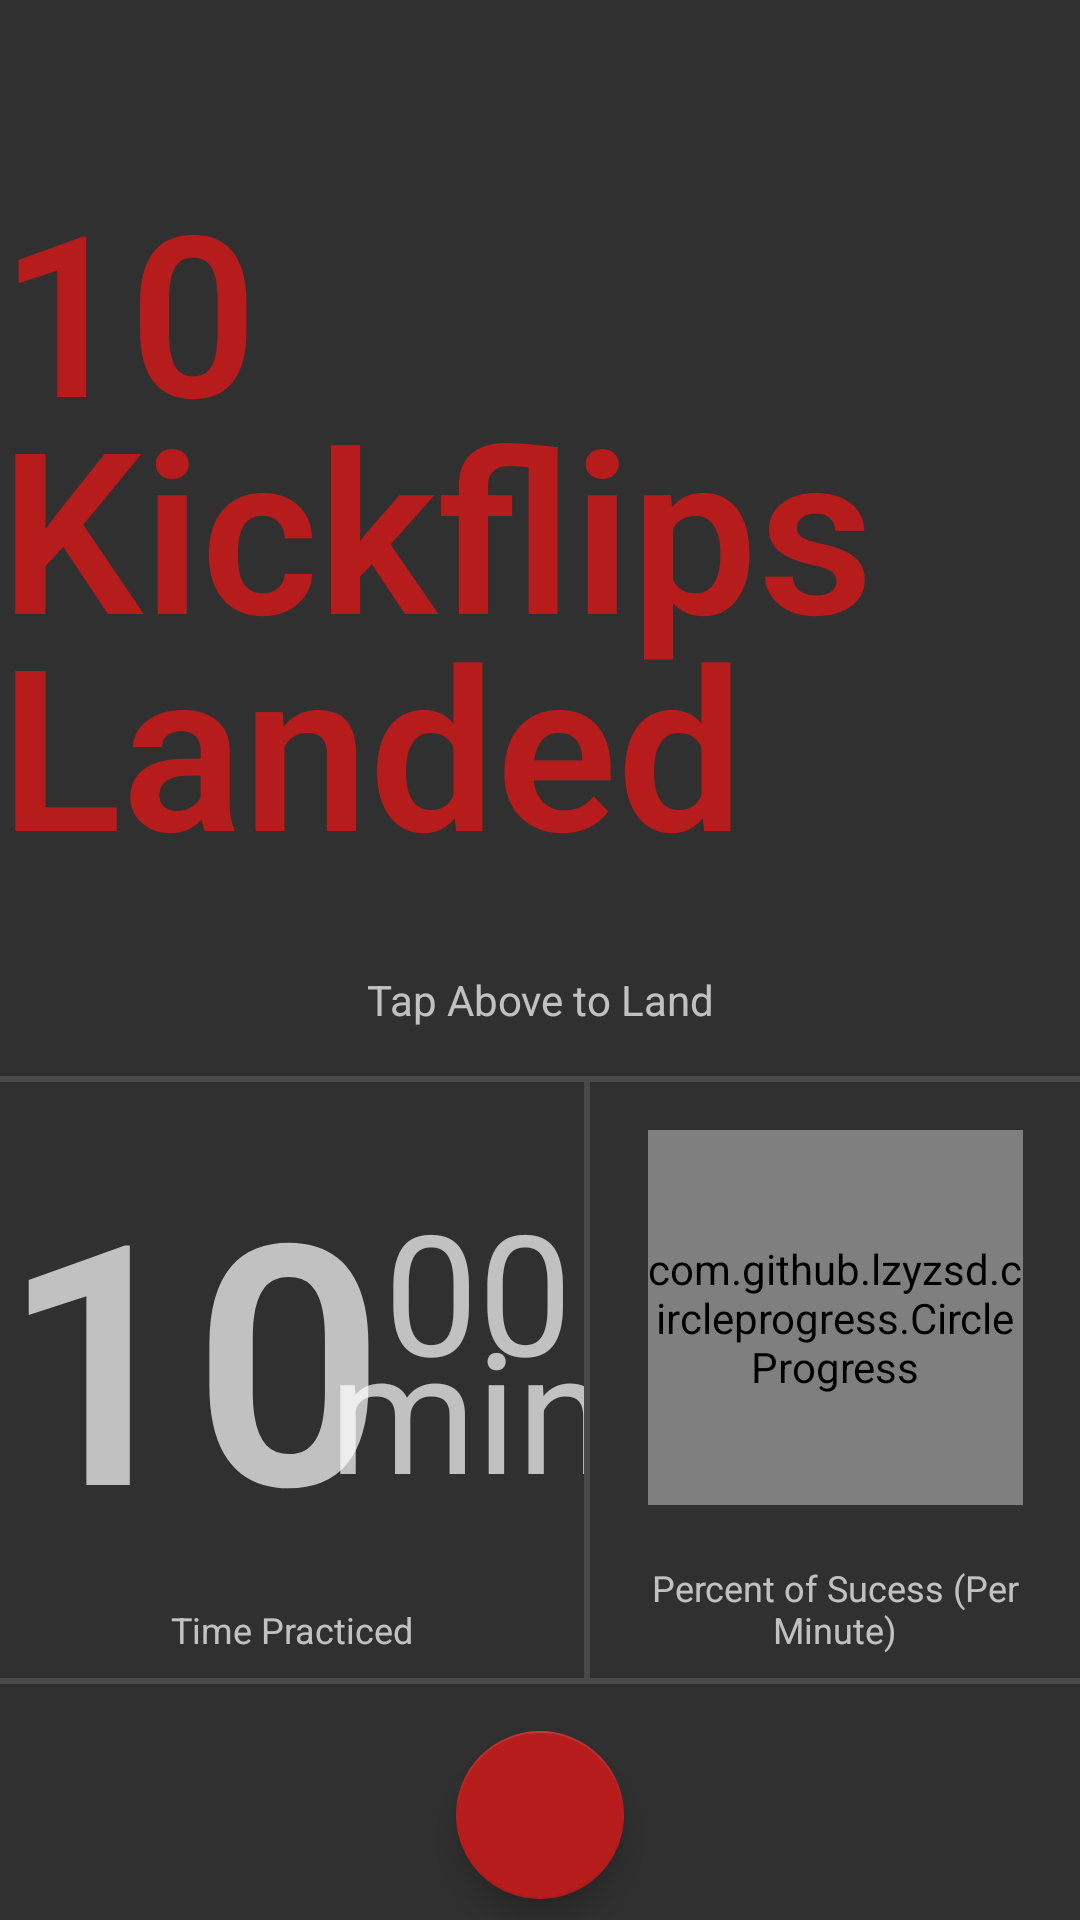

The Android layout XML behind this screen, and the referenced resources:
<!-- AndroidManifest.xml: application theme AppTheme -->
<!-- res/layout/activity_trick_tracker.xml -->
<?xml version="1.0" encoding="utf-8"?>
<android.support.constraint.ConstraintLayout xmlns:android="http://schemas.android.com/apk/res/android"
    xmlns:app="http://schemas.android.com/apk/res-auto"
    xmlns:tools="http://schemas.android.com/tools"
    android:layout_width="match_parent"
    android:layout_height="match_parent"
    tools:context=".TrickTracker">

    <android.support.design.widget.FloatingActionButton
        android:id="@+id/stopBtn"
        android:layout_width="56dp"
        android:layout_height="56dp"
        android:layout_marginBottom="16dp"
        android:layout_marginEnd="8dp"
        android:layout_marginStart="8dp"
        android:layout_marginTop="16dp"
        android:clickable="true"
        app:layout_constraintBottom_toBottomOf="parent"
        app:layout_constraintEnd_toEndOf="parent"
        app:layout_constraintStart_toStartOf="parent"
        app:layout_constraintTop_toBottomOf="@+id/mainLayout"
        app:srcCompat="@drawable/ic_stop_black_24dp" />

    <LinearLayout
        android:id="@+id/mainLayout"
        android:layout_width="0dp"
        android:layout_height="570dp"
        android:orientation="vertical"
        app:layout_constraintBottom_toTopOf="@+id/stopBtn"
        app:layout_constraintEnd_toEndOf="parent"
        app:layout_constraintStart_toStartOf="parent"
        app:layout_constraintTop_toTopOf="parent">

        <android.support.constraint.ConstraintLayout
            android:id="@+id/landedLayout"
            android:layout_width="match_parent"
            android:layout_height="match_parent"
            android:layout_weight="1">

            <TextView
                android:id="@+id/timesLandedText"
                android:layout_width="wrap_content"
                android:layout_height="wrap_content"
                android:layout_marginBottom="8dp"
                android:layout_marginEnd="8dp"
                android:layout_marginStart="8dp"
                android:layout_marginTop="8dp"
                android:gravity="center_horizontal"
                android:lineSpacingExtra="-16sp"
                android:text="10 Kickflips Landed"
                android:textAlignment="viewStart"
                android:textAppearance="@style/TextAppearance.AppCompat.Display4"
                android:textColor="@color/colorAccent"
                android:textSize="75sp"
                android:textStyle="bold"
                app:layout_constraintBottom_toBottomOf="parent"
                app:layout_constraintEnd_toEndOf="parent"
                app:layout_constraintStart_toStartOf="parent"
                app:layout_constraintTop_toTopOf="parent" />

            <TextView
                android:id="@+id/textView8"
                android:layout_width="wrap_content"
                android:layout_height="wrap_content"
                android:layout_marginBottom="16dp"
                android:layout_marginEnd="8dp"
                android:layout_marginStart="8dp"
                android:text="Tap Above to Land"
                app:layout_constraintBottom_toBottomOf="parent"
                app:layout_constraintEnd_toEndOf="parent"
                app:layout_constraintStart_toStartOf="parent" />

        </android.support.constraint.ConstraintLayout>

        <View
            android:id="@+id/landedDivider"
            android:layout_width="match_parent"
            android:layout_height="2dp"
            android:background="?android:attr/listDivider" />

        <LinearLayout
            android:id="@+id/bottomLayout"
            android:layout_width="match_parent"
            android:layout_height="300dp"
            android:layout_weight=".5"
            android:orientation="horizontal">

            <android.support.constraint.ConstraintLayout
                android:id="@+id/timeLayout"
                android:layout_width="100dp"
                android:layout_height="match_parent"
                android:layout_weight=".75">

                <TextView
                    android:id="@+id/timeMinute"
                    android:layout_width="wrap_content"
                    android:layout_height="130dp"
                    android:layout_marginBottom="8dp"
                    android:layout_marginTop="8dp"
                    android:gravity="left|right"
                    android:text="10"
                    android:textAlignment="textEnd"
                    android:textAppearance="@style/TextAppearance.AppCompat.Display4"
                    android:textStyle="bold"
                    app:layout_constraintBottom_toBottomOf="parent"
                    app:layout_constraintStart_toStartOf="parent"
                    app:layout_constraintTop_toTopOf="parent"
                    app:layout_constraintVertical_bias="0.15" />

                <TextView
                    android:id="@+id/timeSecond"
                    android:layout_width="wrap_content"
                    android:layout_height="wrap_content"
                    android:layout_marginTop="16dp"
                    android:text="00"
                    android:textAppearance="@style/TextAppearance.AppCompat.Display3"
                    app:layout_constraintStart_toEndOf="@+id/timeMinute"
                    app:layout_constraintTop_toTopOf="@+id/timeMinute" />

                <TextView
                    android:id="@+id/textView9"
                    android:layout_width="wrap_content"
                    android:layout_height="wrap_content"
                    android:layout_marginEnd="8dp"
                    android:layout_marginStart="8dp"
                    android:text="min"
                    android:textAppearance="@style/TextAppearance.AppCompat.Display3"
                    app:layout_constraintBottom_toBottomOf="@+id/timeMinute"
                    app:layout_constraintEnd_toEndOf="parent"
                    app:layout_constraintHorizontal_bias="0.615"
                    app:layout_constraintStart_toEndOf="@+id/timeMinute" />

                <TextView
                    android:id="@+id/textView4"
                    android:layout_width="wrap_content"
                    android:layout_height="wrap_content"
                    android:layout_marginBottom="8dp"
                    android:layout_marginEnd="8dp"
                    android:layout_marginStart="8dp"
                    android:text="Time Practiced"
                    android:textAppearance="@style/TextAppearance.AppCompat.Caption"
                    app:layout_constraintBottom_toBottomOf="parent"
                    app:layout_constraintEnd_toEndOf="parent"
                    app:layout_constraintStart_toStartOf="parent" />
            </android.support.constraint.ConstraintLayout>

            <View
                android:id="@+id/timeDivider"
                android:layout_width="2dp"
                android:layout_height="match_parent"
                android:background="?android:attr/listDivider" />

            <android.support.constraint.ConstraintLayout
                android:id="@+id/percentLayout"
                android:layout_width="100dp"
                android:layout_height="match_parent"
                android:layout_weight="0.5">

                <com.github.lzyzsd.circleprogress.CircleProgress
                    android:id="@+id/trickProgress"
                    android:layout_width="125dp"
                    android:layout_height="125dp"
                    android:layout_marginBottom="16dp"
                    android:layout_marginEnd="16dp"
                    android:layout_marginStart="16dp"
                    android:layout_marginTop="16dp"
                    app:circle_finished_color="@color/colorAccent"
                    app:circle_progress="75"
                    app:circle_text_color="@android:color/secondary_text_dark"
                    app:circle_text_size="24sp"
                    app:circle_unfinished_color="@color/colorPrimary"
                    app:layout_constraintBottom_toBottomOf="parent"
                    app:layout_constraintEnd_toEndOf="parent"
                    app:layout_constraintStart_toStartOf="parent"
                    app:layout_constraintTop_toTopOf="parent"
                    app:layout_constraintVertical_bias="0.0" />

                <TextView
                    android:id="@+id/textView6"
                    android:layout_width="wrap_content"
                    android:layout_height="wrap_content"
                    android:layout_marginBottom="8dp"
                    android:layout_marginEnd="8dp"
                    android:layout_marginStart="8dp"
                    android:gravity="center_vertical|center_horizontal"
                    android:text="Percent of Sucess (Per Minute)"
                    android:textAppearance="@style/TextAppearance.AppCompat.Caption"
                    app:layout_constraintBottom_toBottomOf="parent"
                    app:layout_constraintEnd_toEndOf="parent"
                    app:layout_constraintStart_toStartOf="parent" />

            </android.support.constraint.ConstraintLayout>
        </LinearLayout>
        <View
            android:id="@+id/divider"
            android:layout_width="match_parent"
            android:layout_height="2dp"
            android:background="?android:attr/listDivider" />
    </LinearLayout>
</android.support.constraint.ConstraintLayout>
<!-- resources referenced by this layout -->
<resources>
  <color name="colorAccent">#b71c1c</color>
  <color name="colorPrimary">#212121</color>
  <style name="AppTheme" parent="Theme.AppCompat.NoActionBar">
          
          <item name="colorPrimary">@color/colorPrimary</item>
          <item name="colorPrimaryDark">@color/colorPrimaryDark</item>
          <item name="colorAccent">@color/colorAccent</item>
  
          
          <item name="android:windowContentTransitions">true</item>
          
  
          <item name="android:navigationBarColor">@color/colorPrimaryDark</item>
  
          <item name="android:windowBackground">@color/colorBackground</item>
          <item name="android:colorBackground">@color/colorBackground</item>
      </style>
  <color name="colorPrimaryDark">#000000</color>]
  <color name="colorBackground">#303030</color>
</resources>
